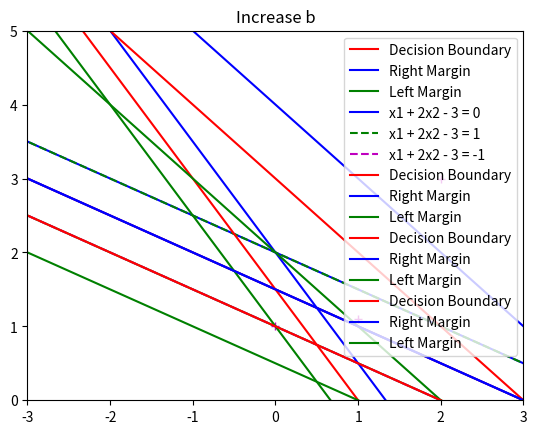

Write Python code to recreate this figure.
import numpy as np
import pandas as pd
import matplotlib.pyplot as plt
%matplotlib inline

# Suppose w1 = 1, w2 = 2, and b = -3, draw the above
# three lines on a graph.
w1, w2, b = 1, 2, -3
x1_coordinates = np.array([-5, 5])

# plot w1 * x1 + w2 * x2 + b = 0
x2_coordinates = (-w1/w2) * x1_coordinates - b / w2
plt.plot(x1_coordinates, x2_coordinates, 'r', label="Decision Boundary")

# plot w1 * x1 + w2 *x2 + b = 1
x2_coordinates = (-w1 * x1_coordinates - b + 1) / w2
plt.plot(x1_coordinates, x2_coordinates, 'b', label="Right Margin")

# plot w1 * x1 + w2 *x2 + b = -1
x2_coordinates = (-w1 * x1_coordinates - b - 1) / w2
plt.plot(x1_coordinates, x2_coordinates, 'g', label="Left Margin")

plt.xlim([-3, 3])
plt.ylim([0, 5])
plt.title("Original Curve")
plt.legend()

# Suppose w1 = 1, w2 = 2, and b = -3, decide the 
# class of: 
# 1) x_1 = 0, x_2 = 1; 

w1, w2, b = 1, 2, -3
x1, x2 = 0, 1
print(w1 * x1 + w2 * x2 + b)
print("Prediction:", -1)

# Write a function predict_SVM(w1, w2, b, x1, x2) that
# returns the class prediction.

def predict_SVM(w1, w2, b, x1, x2):
    
    y = w1 * x1 + w2 * x2 + b
    if y < 0:
        return -1
    else:
        return 1

predict_SVM(w1, w2, b, 0, 1)

# Apply predict_SVM() to these cases:
# 2)
x1, x2 = 2, 3
print(predict_SVM(w1, w2, b, x1, x2))

# 3)
x1, x2 = 1, 1.1
print(predict_SVM(w1, w2, b, x1, x2))


# Plot the points together with three decision lines.

# Suppose w1 = 1, w2 = 2, and b = -3, draw the above
# three lines on a graph.
w1, w2, b = 1, 2, -3
x1_coordinates = np.array([-5, 5])

# w1 * x1 + w2 * x2 + b = 0
x2_coordinates = (-w1 * x1_coordinates - b) / w2
plt.plot(x1_coordinates, x2_coordinates, 'b-', label="x1 + 2x2 - 3 = 0")

# w1 * x1 + w2 *x2 + b = 1
x2_coordinates_1 = (-w1 * x1_coordinates - b + 1) / w2
plt.plot(x1_coordinates, x2_coordinates_1, 'g--', label="x1 + 2x2 - 3 = 1")

# w1 * x1 + w2 *x2 + b = -1
x2_coordinates_1 = (-w1 * x1_coordinates - b - 1) / w2
plt.plot(x1_coordinates, x2_coordinates_1, 'm--', label="x1 + 2x2 - 3 = -1")

# Plot the above three points
x1 = [0, 2, 1]
x2 = [1, 3, 1.1]
plt.plot(x1, x2, 'm+')

plt.xlim([-3, 3])
plt.ylim([0, 5])
plt.legend()

# In the previous model, increase w1 from 1 to 3,
# and plot the new decision margin.
# lines are: 2 * x1 + 2 * x2 - 3 = (0, 1, -1)

w1, w2, b = 3, 2, -3
x1_coordinates = np.array([-5, 5])
# plot w1 * x1 + w2 * x2 + b = 0
x2_coordinates = (-w1/w2) * x1_coordinates - b / w2
plt.plot(x1_coordinates, x2_coordinates, 'r', label="Decision Boundary")

# plot w1 * x1 + w2 *x2 + b = 1
x2_coordinates = (-w1 * x1_coordinates - b + 1) / w2
plt.plot(x1_coordinates, x2_coordinates, 'b', label="Right Margin")

# plot w1 * x1 + w2 *x2 + b = -1
x2_coordinates = (-w1 * x1_coordinates - b - 1) / w2
plt.plot(x1_coordinates, x2_coordinates, 'g', label="Left Margin")

plt.title(r"Increase $w_1$")
plt.xlim([-3, 3])
plt.ylim([0, 5])
plt.legend()

# Decrease w2 from 2 to 1 from the original model,
# and plot the new decision margin.

w1, w2, b = 1, 1, -3
x1_coordinates = np.array([-5, 5])

# plot w1 * x1 + w2 * x2 + b = 0
x2_coordinates = (-w1/w2) * x1_coordinates - b / w2
plt.plot(x1_coordinates, x2_coordinates, 'r', label="Decision Boundary")

# plot w1 * x1 + w2 *x2 + b = 1
x2_coordinates = (-w1 * x1_coordinates - b + 1) / w2
plt.plot(x1_coordinates, x2_coordinates, 'b', label="Right Margin")

# plot w1 * x1 + w2 *x2 + b = -1
x2_coordinates = (-w1 * x1_coordinates - b - 1) / w2
plt.plot(x1_coordinates, x2_coordinates, 'g', label="Left Margin")


plt.title(r"Decrease w2")
plt.xlim([-3, 3])
plt.ylim([0, 5])
plt.legend()

# Change b from -3 to -2 from the original model,
# and plot the new decision margin

w1, w2, b = 1, 2, -2
x1_coordinates = np.array([-5, 5])

# plot w1 * x1 + w2 * x2 + b = 0
x2_coordinates = (-w1/w2) * x1_coordinates - b / w2
plt.plot(x1_coordinates, x2_coordinates, 'r', label="Decision Boundary")

# plot w1 * x1 + w2 *x2 + b = 1
x2_coordinates = (-w1 * x1_coordinates - b + 1) / w2
plt.plot(x1_coordinates, x2_coordinates, 'b', label="Right Margin")

# plot w1 * x1 + w2 *x2 + b = -1
x2_coordinates = (-w1 * x1_coordinates - b - 1) / w2
plt.plot(x1_coordinates, x2_coordinates, 'g', label="Left Margin")


plt.title(r"Increase b")
plt.xlim([-3, 3])
plt.ylim([0, 5])
plt.legend()

# Exercise: Plot the graph of the hinge function
# h(t) = max(0, 1 - t) 





